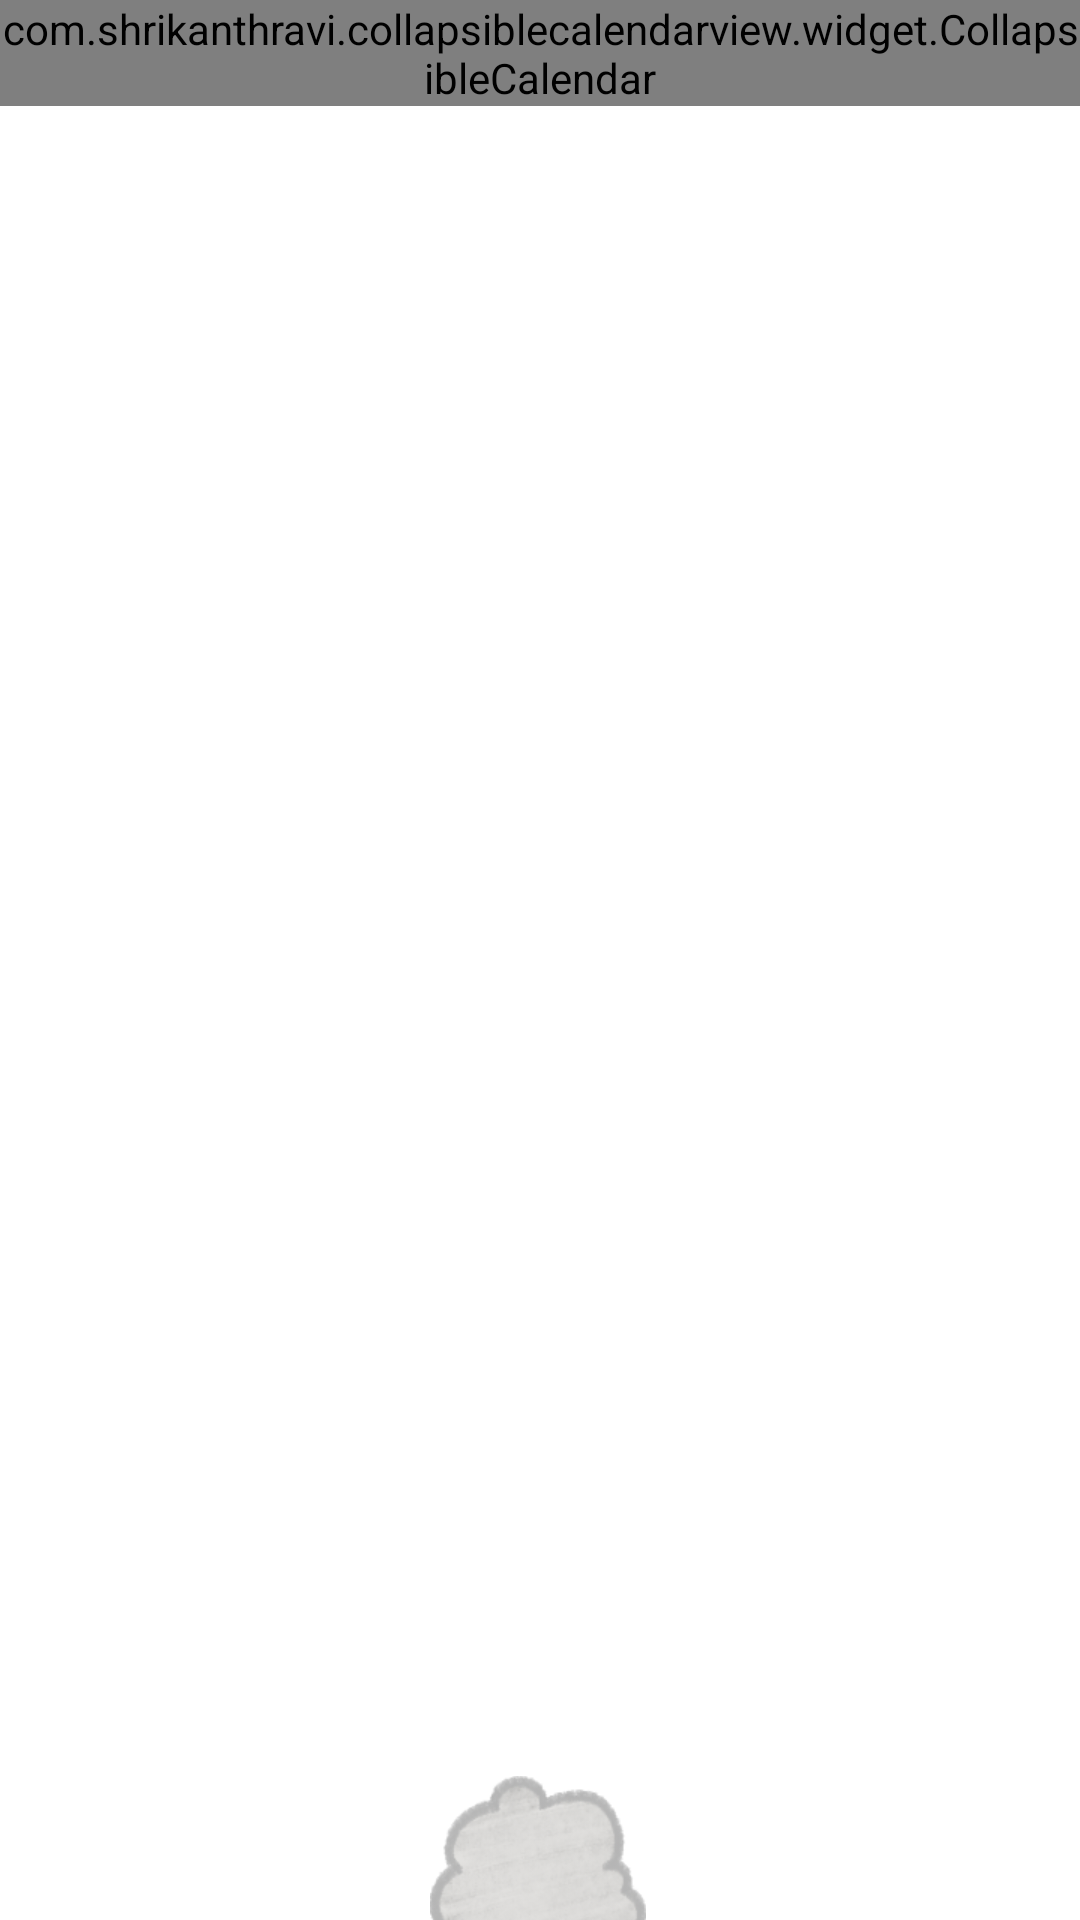

Android layout source for this screen:
<!-- AndroidManifest.xml: application theme Theme.MoongDiary -->
<!-- res/layout/activity_main.xml -->
<?xml version="1.0" encoding="utf-8"?>
<androidx.constraintlayout.widget.ConstraintLayout xmlns:android="http://schemas.android.com/apk/res/android"
    xmlns:app="http://schemas.android.com/apk/res-auto"
    xmlns:tools="http://schemas.android.com/tools"
    android:layout_width="match_parent"
    android:layout_height="match_parent"
    tools:context=".MainActivity">

    <ImageView
        android:id="@+id/moongGif"
        android:layout_width="220dp"
        android:layout_height="260dp"
        app:layout_constraintBottom_toBottomOf="parent"
        app:layout_constraintEnd_toEndOf="parent"
        app:layout_constraintStart_toStartOf="parent"
        app:layout_constraintTop_toTopOf="parent" />

    <com.shrikanthravi.collapsiblecalendarview.widget.CollapsibleCalendar
        android:id="@+id/calendarView"
        android:layout_width="0dp"
        android:layout_height="wrap_content"
        app:layout_constraintEnd_toEndOf="parent"
        app:layout_constraintStart_toStartOf="parent"
        app:layout_constraintTop_toTopOf="parent"
        tools:ignore="MissingConstraints"></com.shrikanthravi.collapsiblecalendarview.widget.CollapsibleCalendar>


    <androidx.appcompat.widget.AppCompatButton
        android:id="@+id/cloudBtn"
        android:layout_width="72dp"
        android:layout_height="56dp"
        android:layout_gravity="center"
        android:layout_marginTop="592dp"
        android:background="@drawable/btn_cloud"
        android:textAllCaps="false"
        app:layout_constraintEnd_toEndOf="parent"
        app:layout_constraintHorizontal_bias="0.498"
        app:layout_constraintStart_toStartOf="parent"
        app:layout_constraintTop_toTopOf="parent">

    </androidx.appcompat.widget.AppCompatButton>

</androidx.constraintlayout.widget.ConstraintLayout>
<!-- resources referenced by this layout -->
<resources>
  <!-- drawable btn_cloud: png bitmap (drawable-v24, 15986 bytes) -->
  <style name="Theme.MoongDiary" parent="Theme.MaterialComponents.DayNight.DarkActionBar">
          
          <item name="colorPrimary">@color/purple_500</item>
          <item name="colorPrimaryVariant">@color/purple_700</item>
          <item name="colorOnPrimary">@color/white</item>
          
          <item name="colorSecondary">@color/teal_200</item>
          <item name="colorSecondaryVariant">@color/teal_700</item>
          <item name="colorOnSecondary">@color/black</item>
          
          <item name="android:statusBarColor">?attr/colorPrimaryVariant</item>
          
      </style>
  <color name="purple_500">#FF6200EE</color>
  <color name="purple_700">#FF3700B3</color>
  <color name="white">#FFFFFFFF</color>
  <color name="teal_200">#FF03DAC5</color>
  <color name="teal_700">#FF018786</color>
  <color name="black">#FF000000</color>
</resources>
